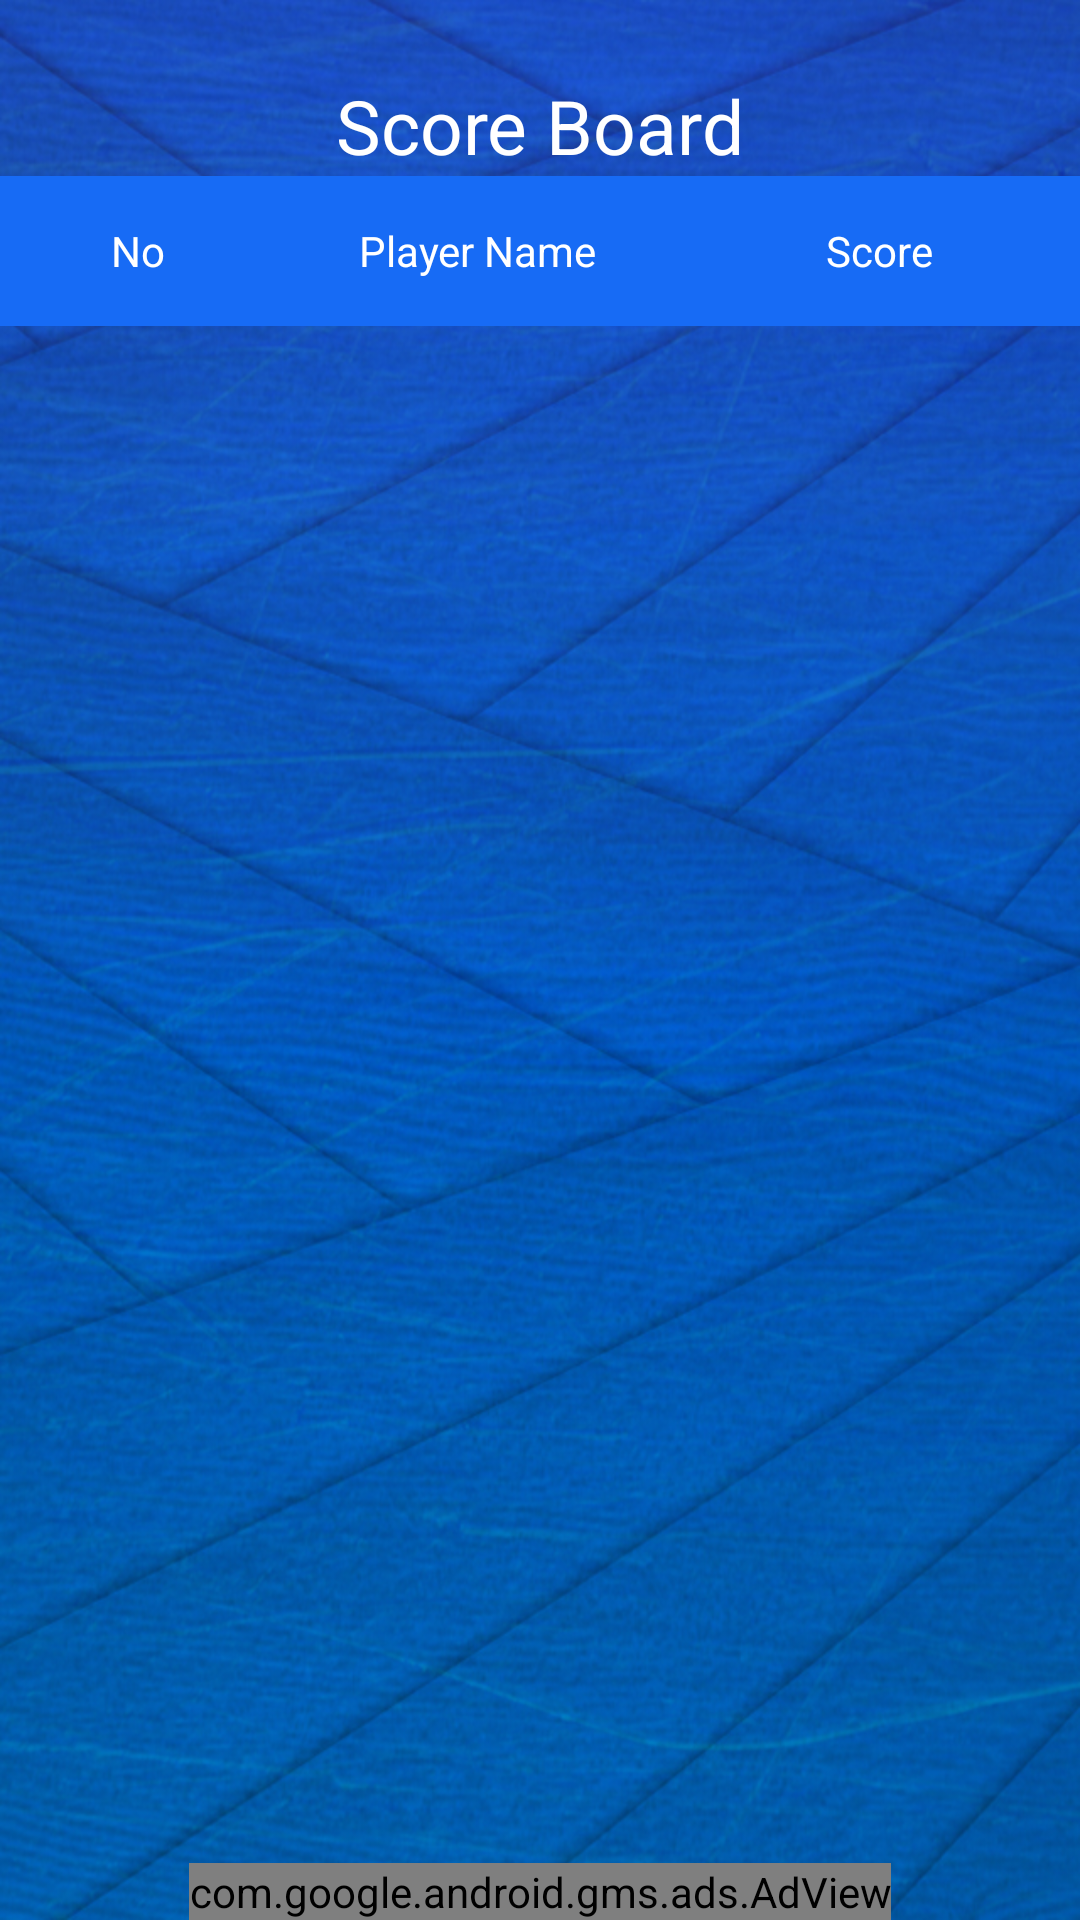

Here is an Android app screen rendered from its layout file. Give the layout XML and the strings, colors and styles it references.
<!-- AndroidManifest.xml: application theme AppTheme -->
<!-- res/layout/activity_main_score_board.xml -->
<?xml version="1.0" encoding="utf-8"?>
<RelativeLayout xmlns:android="http://schemas.android.com/apk/res/android"
    xmlns:ads="http://schemas.android.com/apk/res-auto"
    android:layout_width="match_parent" android:layout_height="match_parent"
    android:background="@drawable/background">


    <LinearLayout
        android:orientation="horizontal"
        android:layout_width="fill_parent"
        android:layout_height="50dp"
        android:id="@+id/listViewHeader"
        android:gravity="center_vertical"
        android:background="#176bf5"
        android:layout_below="@+id/textViewMainScoreBoardHeading">

        <TextView
            android:layout_width="wrap_content"
            android:layout_height="wrap_content"
            android:layout_weight="1"
            android:gravity="center"
            android:textColor="@android:color/white"
            android:text="No"
            android:id="@+id/t1" />


        <TextView
            android:layout_width="60dp"
            android:layout_height="wrap_content"
            android:layout_weight="1"
            android:gravity="center"
            android:text="Player Name"
            android:textColor="@android:color/white"
            android:id="@+id/t4" />

        <TextView
            android:layout_width="60dp"
            android:layout_height="wrap_content"
            android:layout_weight="1"
            android:gravity="center"
            android:textColor="@android:color/white"
            android:text="Score"
            android:id="@+id/t5" />


    </LinearLayout>



    <TextView
        android:layout_width="wrap_content"
        android:layout_height="wrap_content"
        android:id="@+id/textViewMainScoreBoardHeading"
        android:text="Score Board"
        android:textColor="@android:color/white"
        android:textSize="25sp"
        android:layout_centerHorizontal="true"
        android:layout_marginTop="25dp"/>
    <ListView
        android:layout_width="fill_parent"
        android:layout_height="wrap_content"
        android:id="@+id/listViewMainScoreList"
        android:layout_below="@+id/listViewHeader"
        android:layout_above="@+id/adView"></ListView>

    <com.google.android.gms.ads.AdView
        android:id="@+id/adView"
        android:layout_width="wrap_content"
        android:layout_height="wrap_content"
        android:layout_centerHorizontal="true"
        android:layout_alignParentBottom="true"
        ads:adSize="BANNER"
        ads:adUnitId="@string/banner_ad_unit_id">
    </com.google.android.gms.ads.AdView>

</RelativeLayout>
<!-- resources referenced by this layout -->
<resources>
  <!-- drawable background: jpg bitmap (drawable, 356632 bytes) -->
  <string name="banner_ad_unit_id">ca-app-pub-3940256099942544/6300978111</string>
  <style name="AppTheme" parent="Theme.AppCompat.Light.NoActionBar">
          
      </style>
</resources>
